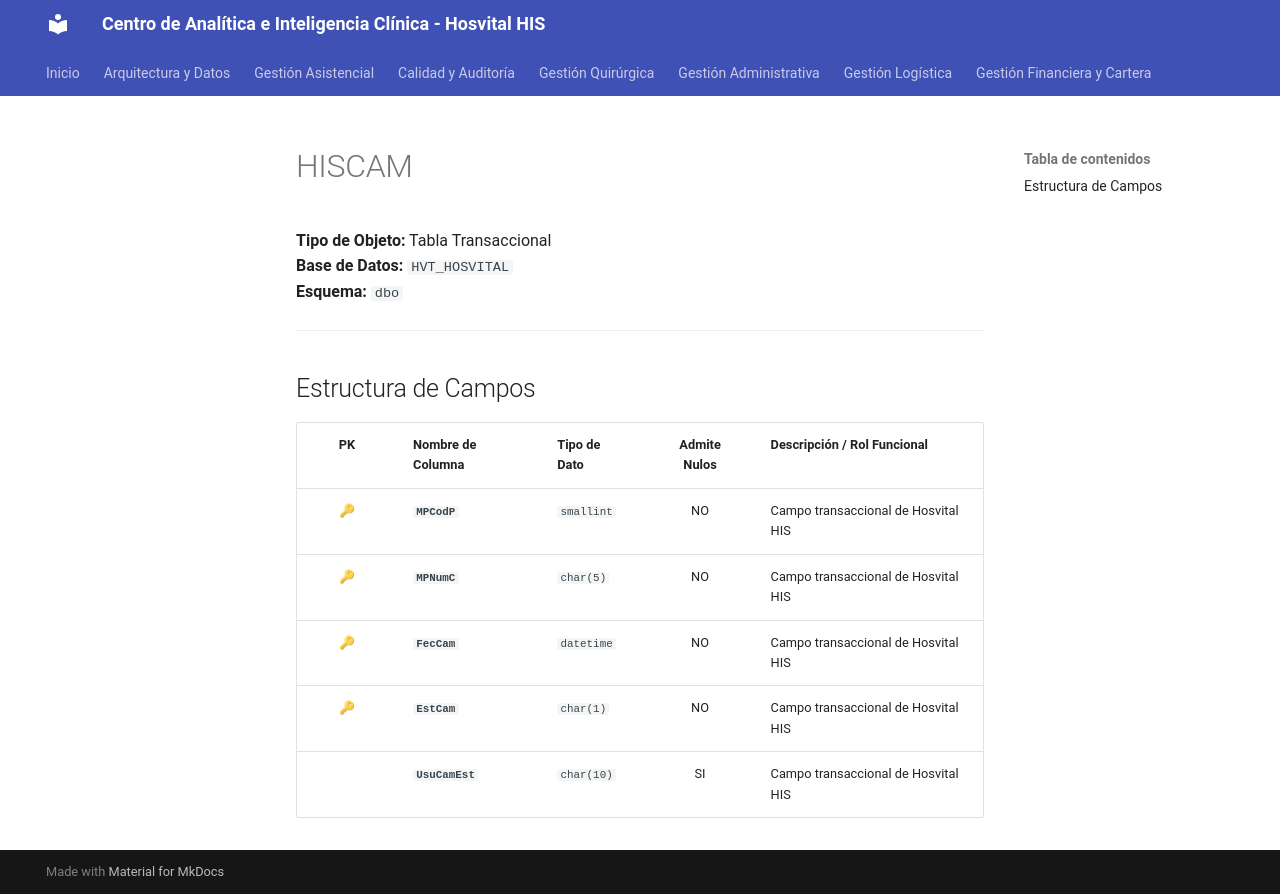

repository: SoporteSaludtech/superset-docs · page: diccionario-general/HISCAM/index.html · generator: mkdocs

# HISCAM

**Tipo de Objeto:** Tabla Transaccional  
**Base de Datos:** `HVT_HOSVITAL`  
**Esquema:** `dbo`

---

## Estructura de Campos

| PK | Nombre de Columna | Tipo de Dato | Admite Nulos | Descripción / Rol Funcional |
| :-: | :--- | :--- | :-: | :--- |
| 🔑 | **`MPCodP`** | `smallint` | NO | Campo transaccional de Hosvital HIS |
| 🔑 | **`MPNumC`** | `char(5)` | NO | Campo transaccional de Hosvital HIS |
| 🔑 | **`FecCam`** | `datetime` | NO | Campo transaccional de Hosvital HIS |
| 🔑 | **`EstCam`** | `char(1)` | NO | Campo transaccional de Hosvital HIS |
|  | **`UsuCamEst`** | `char(10)` | SI | Campo transaccional de Hosvital HIS |
